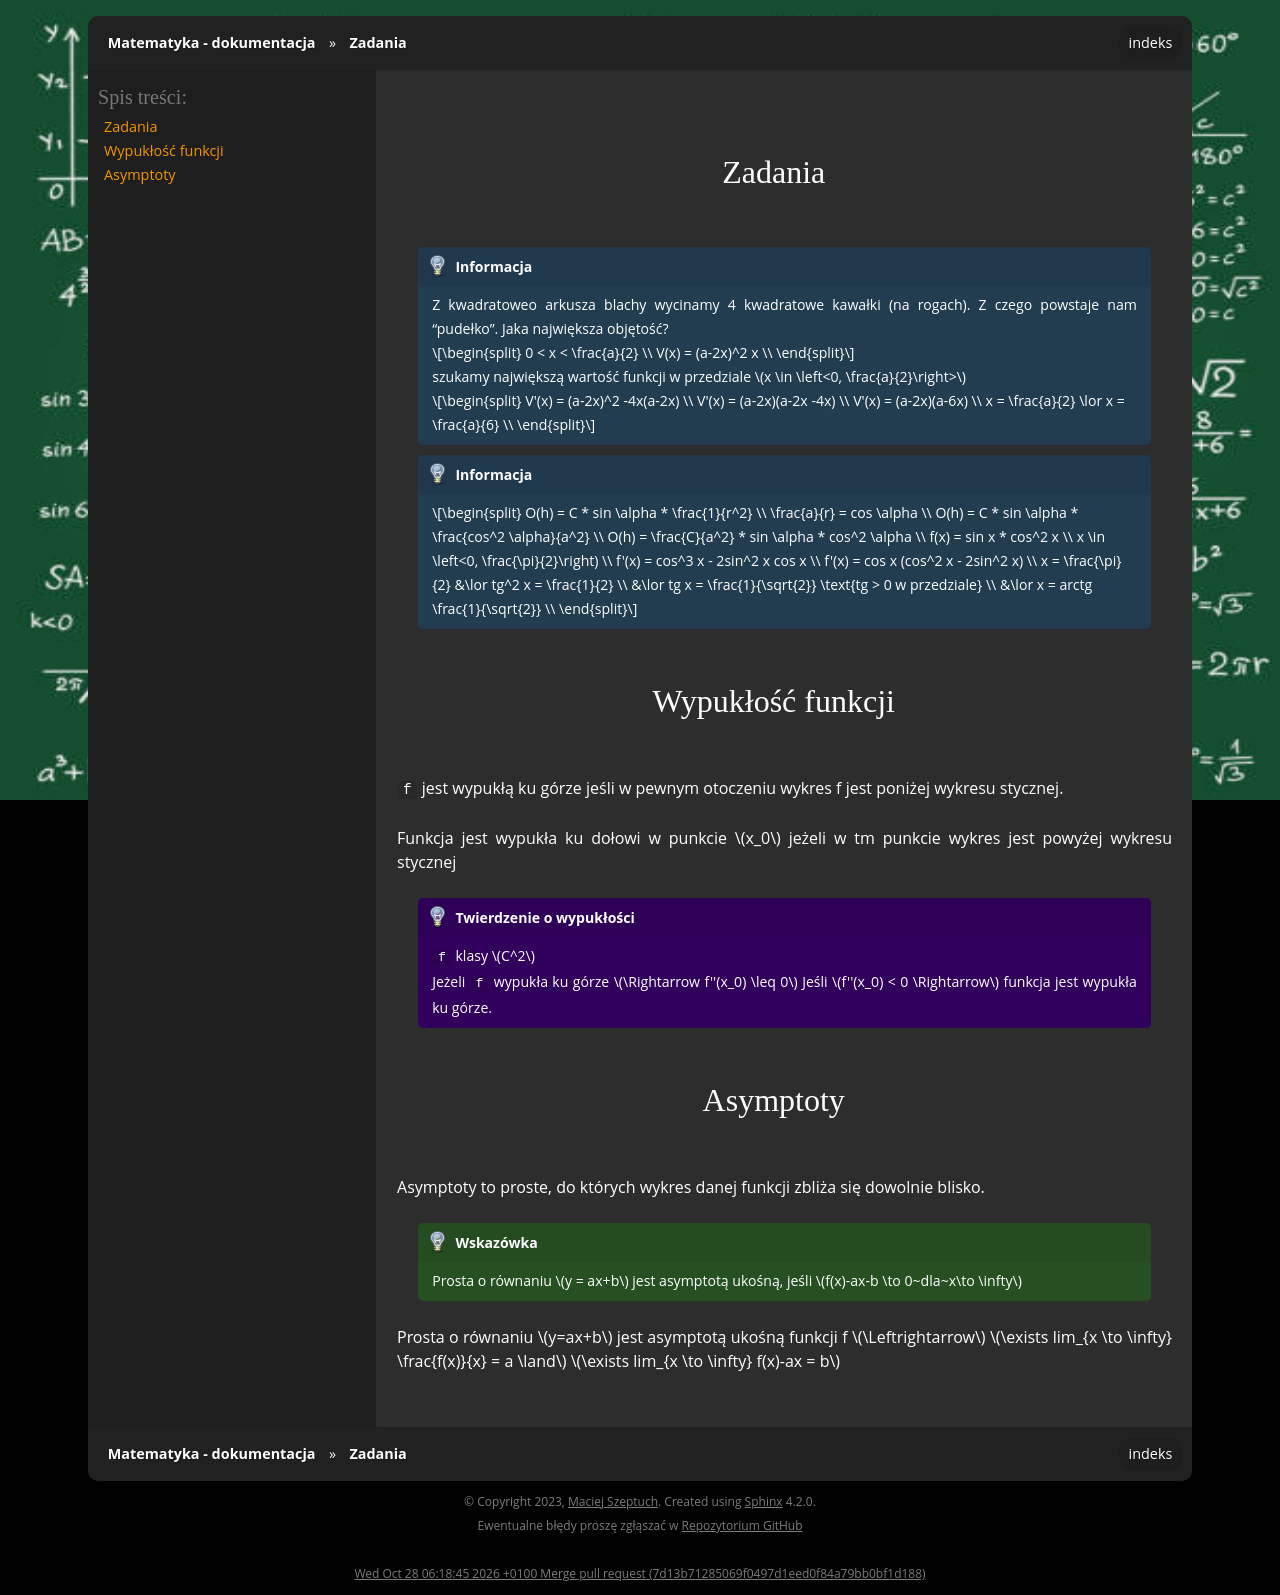

repository: gucio321/matematyka · page: assets/notes/01matematyka1/matematyka_2023.11.20.html · generator: sphinx

#### Zadania

```{note}
Z kwadratoweo arkusza blachy wycinamy 4 kwadratowe kawałki (na rogach).
Z czego powstaje nam "pudełko". Jaka największa objętość?

$$
0 < x < \frac{a}{2} \\
V(x) = (a-2x)^2 x \\
$$

szukamy największą wartość funkcji w przedziale $x \in \left<0, \frac{a}{2}\right>$

$$
V'(x) = (a-2x)^2 -4x(a-2x) \\
V'(x) = (a-2x)(a-2x -4x) \\
V'(x) = (a-2x)(a-6x) \\
x = \frac{a}{2} \lor x = \frac{a}{6} \\
$$

```

```{note}
$$
O(h) = C * sin \alpha * \frac{1}{r^2} \\
\frac{a}{r} = cos \alpha \\
O(h) = C * sin \alpha * \frac{cos^2 \alpha}{a^2} \\
O(h) = \frac{C}{a^2} * sin \alpha * cos^2 \alpha \\
f(x) = sin x * cos^2 x \\
x \in \left<0, \frac{\pi}{2}\right) \\
f'(x) = cos^3 x - 2sin^2 x cos x  \\
f'(x) = cos x (cos^2 x - 2sin^2 x) \\
x = \frac{\pi}{2} &\lor tg^2 x = \frac{1}{2} \\
&\lor tg x = \frac{1}{\sqrt{2}} \text{tg > 0 w przedziale} \\
&\lor x = arctg \frac{1}{\sqrt{2}} \\
$$
```

#### Wypukłość funkcji

`f` jest wypukłą ku górze jeśli w pewnym otoczeniu
wykres f jest poniżej wykresu stycznej.

Funkcja jest wypukła ku dołowi w punkcie $x_0$ jeżeli w tm punkcie wykres jest powyżej wykresu stycznej

```{admonition} Twierdzenie o wypukłości
`f` klasy $C^2$

Jeżeli `f` wypukła ku górze $\Rightarrow f''(x_0) \leq 0$
Jeśli $f''(x_0) < 0 \Rightarrow$ funkcja jest wypukła ku górze.
```

#### Asymptoty

Asymptoty to proste, do których wykres danej funkcji zbliża się dowolnie blisko.

```{tip}
Prosta o równaniu $y = ax+b$ jest asymptotą ukośną, jeśli
$f(x)-ax-b \to 0~dla~x\to \infty$
```

Prosta o równaniu $y=ax+b$ jest asymptotą ukośną funkcji f $\Leftrightarrow$
$\exists lim_{x \to \infty} \frac{f(x)}{x} = a \land$
$\exists lim_{x \to \infty} f(x)-ax = b$
